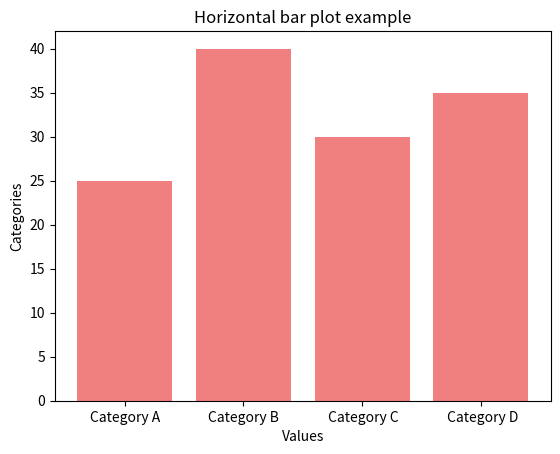

This figure's Python source:
import matplotlib.pyplot as plt

categories = ['Category A', 'Category B', ' Category C',' Category D']
values = [25,40,30,35]

##plt.barh(categories, values, color = 'lightcoral')
plt.bar(categories, values, color = 'lightcoral')
plt.xlabel('Values')
plt.ylabel('Categories')
plt.title('Horizontal bar plot example')

plt.show()